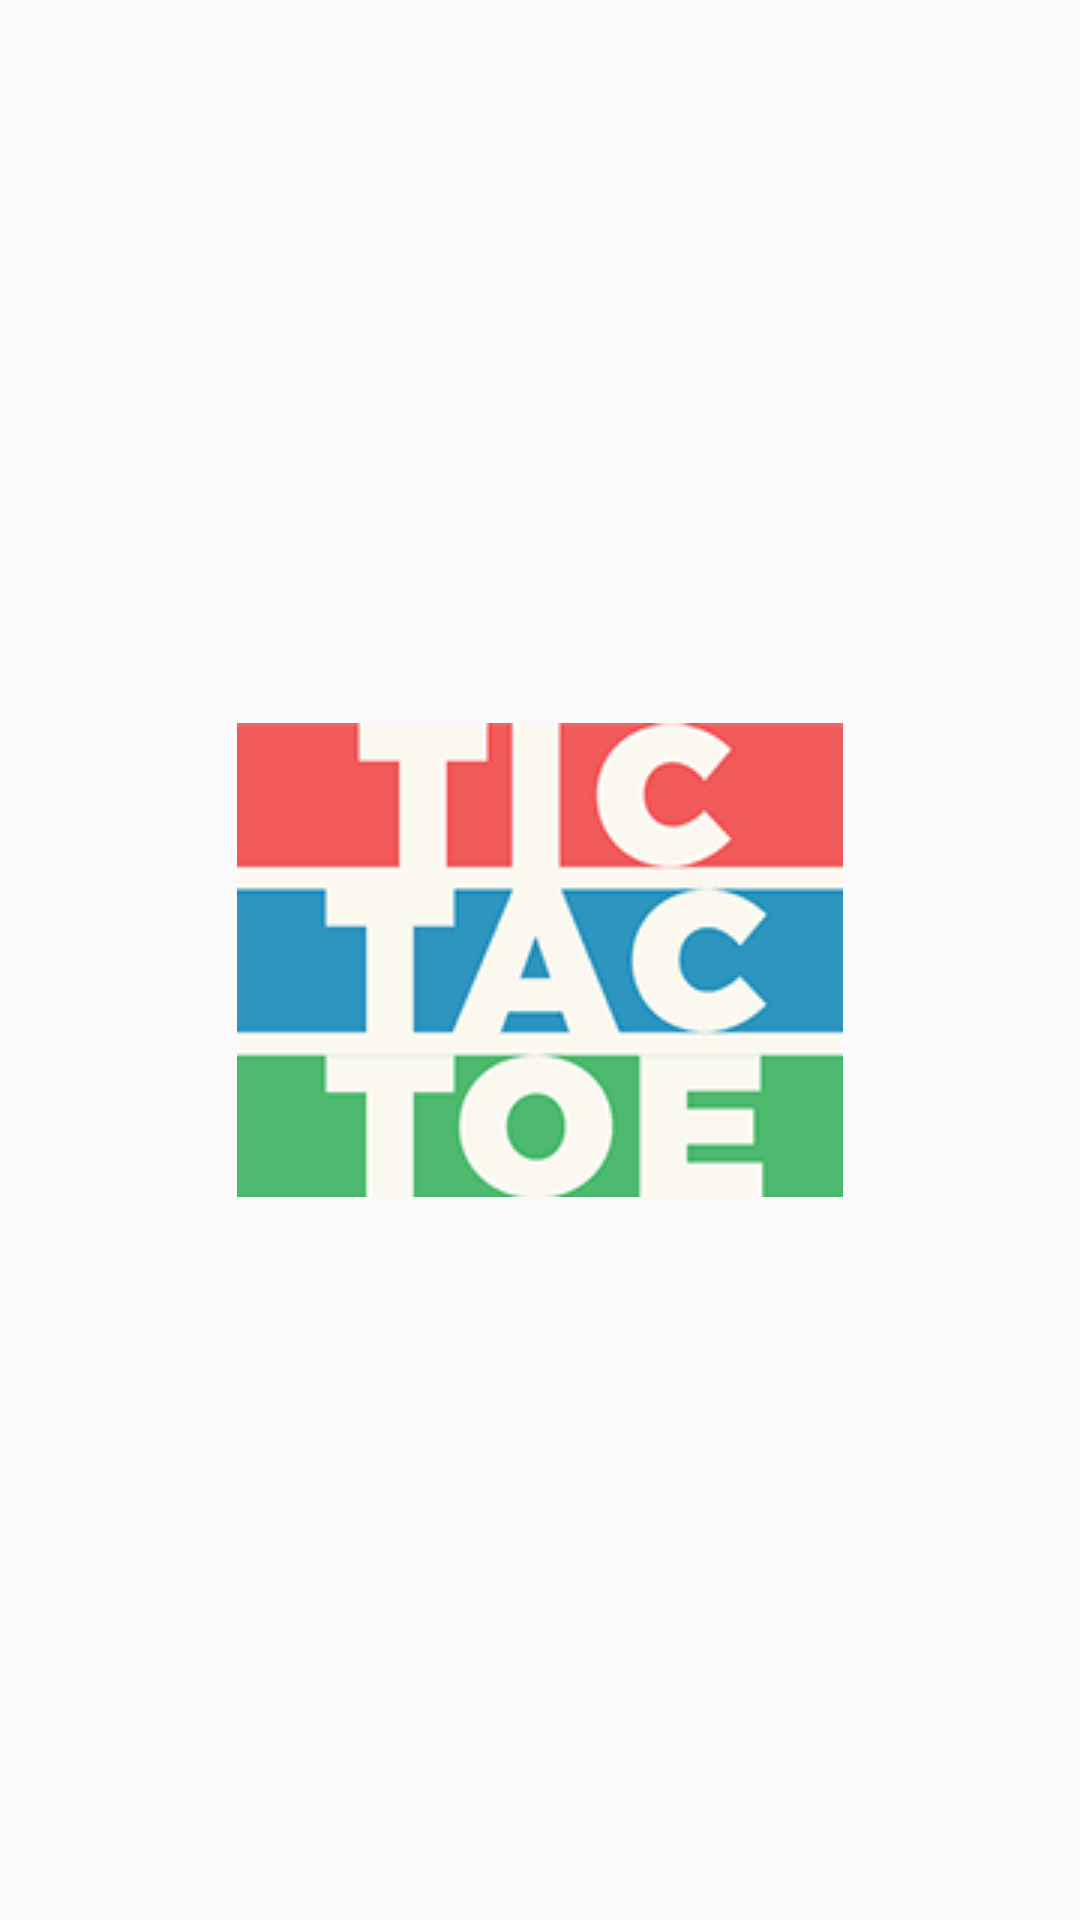

The Android layout XML behind this screen, and the referenced resources:
<!-- AndroidManifest.xml: application theme AppTheme -->
<!-- res/layout/activity_splash__screen.xml -->
<?xml version="1.0" encoding="utf-8"?>
<RelativeLayout xmlns:android="http://schemas.android.com/apk/res/android"
    xmlns:app="http://schemas.android.com/apk/res-auto"
    xmlns:tools="http://schemas.android.com/tools"
    android:layout_width="match_parent"
    android:layout_height="match_parent"
    tools:context="com.example.abhishekpc.tictactoe.Splash_Screen">

    <ImageView
        android:id="@+id/imgLogo"
        android:layout_width="wrap_content"
        android:layout_height="wrap_content"
        android:layout_centerInParent="true"
        android:src="@drawable/splashimage" />


</RelativeLayout>
<!-- resources referenced by this layout -->
<resources>
  <!-- drawable splashimage: png bitmap (drawable, 3332 bytes) -->
  <style name="AppTheme" parent="Theme.AppCompat.Light.DarkActionBar">
          
          <item name="colorPrimary">@color/colorPrimary</item>
          <item name="colorPrimaryDark">@color/colorPrimaryDark</item>
          <item name="colorAccent">@color/colorAccent</item>
      </style>
  <!-- not gathered from this repository: default colours our renderer supplied (Android Studio template values) -->
  <color name="colorPrimary">#FF6200EE</color>
  <color name="colorPrimaryDark">#FF3700B3</color>
  <color name="colorAccent">#FF03DAC5</color>
</resources>
